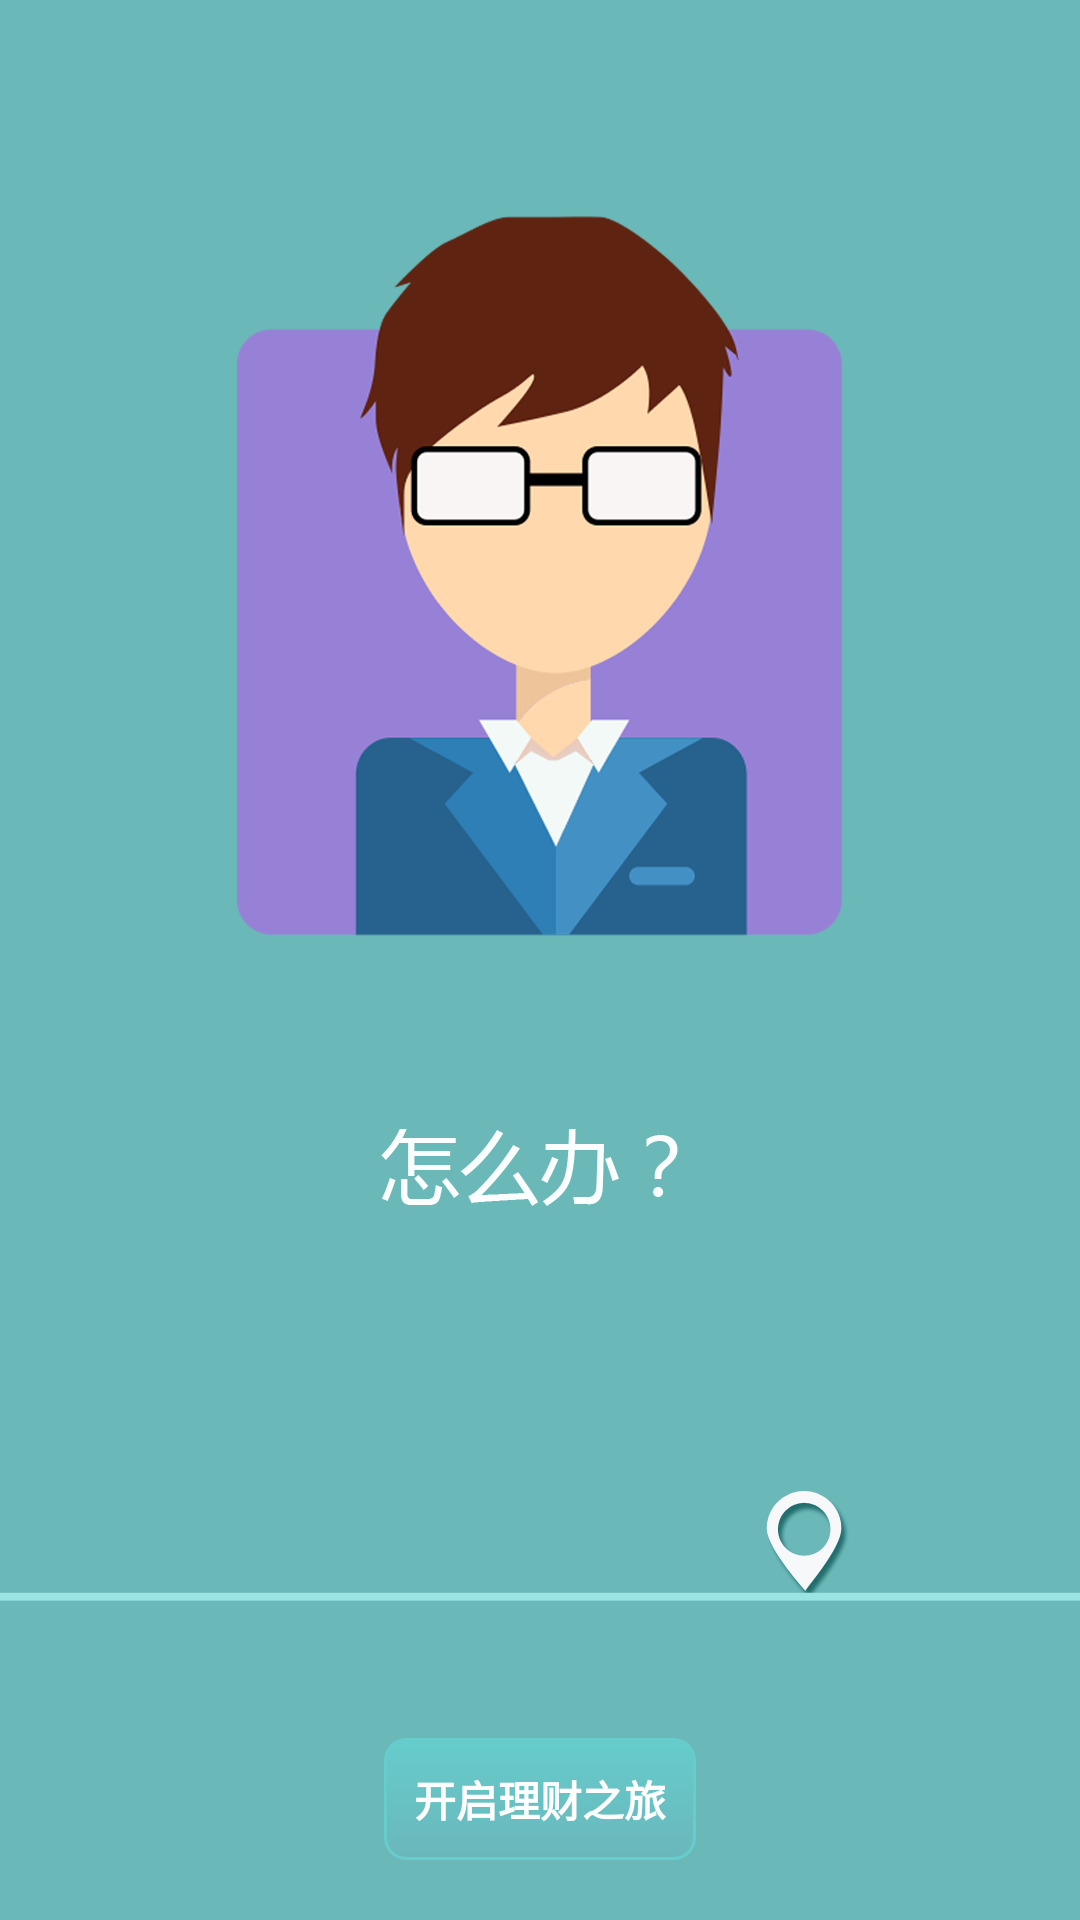

Here is an Android app screen rendered from its layout file. Give the layout XML and the strings, colors and styles it references.
<!-- AndroidManifest.xml: application theme AppTheme -->
<!-- res/layout/guideactivity_view03.xml -->
<?xml version="1.0" encoding="utf-8"?>
<RelativeLayout xmlns:android="http://schemas.android.com/apk/res/android"
    android:layout_width="fill_parent"
    android:layout_height="fill_parent"
    android:background="@drawable/guideactivity_image03"
    android:orientation="vertical" >

    <Button
        android:id="@+id/guideActivity_btn_enter"
        style="@style/textStyle"
        android:layout_width="wrap_content"
        android:layout_height="wrap_content"
        android:layout_alignParentBottom="true"
        android:layout_centerHorizontal="true"
        android:layout_marginBottom="@dimen/margin_size_default"
        android:background="@drawable/statisticsmanageactivity_buttonselector_color"
        android:text="@string/guide_btn_enter" />

</RelativeLayout>
<!-- resources referenced by this layout -->
<resources>
  <dimen name="margin_size_default">20dp</dimen>
  <!-- drawable guideactivity_image03: png bitmap (drawable-xhdpi, 88353 bytes) -->
  <!-- drawable statisticsmanageactivity_buttonselector_color (drawable) -->
  <?xml version="1.0" encoding="utf-8"?>
  <selector xmlns:android="http://schemas.android.com/apk/res/android">
  
      <item android:state_pressed="true"><shape>
              <solid android:color="@color/statisticsManage_activity" />
  
              <stroke android:width="1dp" android:color="@color/statisticsManageActivity_btn_startColor" />
  
              <corners android:radius="7dp" />
  
              <padding android:bottom="10dp" android:left="10dp" android:right="10dp" android:top="10dp" />
          </shape></item>
      <item android:state_focused="true"><shape>
              <solid android:color="@color/statisticsManage_activity" />
  
              <stroke android:width="1dp" android:color="@color/statisticsManageActivity_btn_startColor" />
  
              <corners android:radius="7dp" />
  
              <padding android:bottom="10dp" android:left="10dp" android:right="10dp" android:top="10dp" />
          </shape></item>
      <item><shape>
              <gradient android:angle="270" android:endColor="@color/statisticsManage_activity" android:startColor="@color/statisticsManageActivity_btn_startColor" />
  
              <stroke android:width="1dp" android:color="@color/statisticsManageActivity_btn_startColor" />
  
              <corners android:radius="7dp" />
  
              <padding android:bottom="10dp" android:left="10dp" android:right="10dp" android:top="10dp" />
          </shape></item>
  
  </selector>
  <string name="guide_btn_enter">开启理财之旅</string>
  <style name="textStyle">
          <item name="android:textColor">@color/white</item>
          <item name="android:textStyle">bold</item>
      </style>
  <style name="AppTheme" parent="AppBaseTheme">
  
          
          <item name="android:windowNoTitle">true</item>
      </style>
  <color name="statisticsManage_activity">#6AB7BB</color>
  <color name="statisticsManageActivity_btn_startColor">#66CCCC</color>
  <color name="white">#FFFFFF</color>
  <style name="AppBaseTheme" parent="android:Theme.Light">
          
      </style>
</resources>
